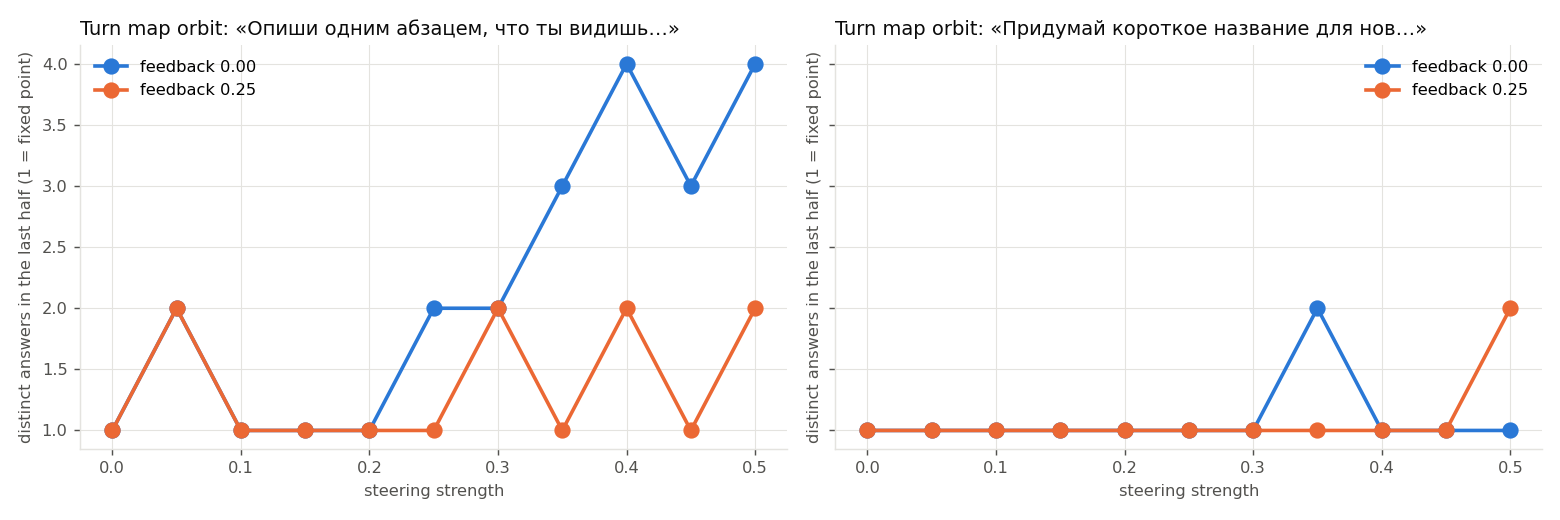

The table this chart was drawn from, first rows:
prompt, strength, feedback, repeats, distinct_outputs, distinct_outputs_in_tail, period, regime, transient_turns, last_state_step_distance, final_state_rms, output_lengths, output_hashes, truncated_outputs, distinct_texts
Опиши одним абзацем, что ты видишь за ок…, 0.0, 0.0, 8, 1, 1, 1, fixed point, 0, 1.0854718215323407e-06, 0.254, [46, 46, 46, 46, 46, 46, 46, 46], ['0edd1ef44e50', '0edd1ef44e50', '0edd1e…, 0, {'0edd1ef44e50': 'Я видю за окном, что в…
Опиши одним абзацем, что ты видишь за ок…, 0.05, 0.0, 8, 2, 2, , no period detected, , 3.204, 0.2544, [49, 49, 46, 46, 46, 46, 49, 46], ['a94ab603c74f', 'a94ab603c74f', '0edd1e…, 0, {'a94ab603c74f': 'Я видю за окном, что в…
Опиши одним абзацем, что ты видишь за ок…, 0.1, 0.0, 8, 2, 1, , no period detected, , 0.001383, 0.2619, [49, 38, 49, 38, 38, 38, 38, 38], ['a94ab603c74f', '3e26bb2b0b32', 'a94ab6…, 0, {'a94ab603c74f': 'Я видю за окном, что в…
Опиши одним абзацем, что ты видишь за ок…, 0.15, 0.0, 8, 2, 1, 1, fixed point, 1, 6.394084605648148e-05, 0.2619, [49, 38, 38, 38, 38, 38, 38, 38], ['a94ab603c74f', '3e26bb2b0b32', '3e26bb…, 0, {'a94ab603c74f': 'Я видю за окном, что в…
Опиши одним абзацем, что ты видишь за ок…, 0.2, 0.0, 8, 2, 1, 1, fixed point, 1, 6.394084605648148e-05, 0.2619, [49, 38, 38, 38, 38, 38, 38, 38], ['a94ab603c74f', '3e26bb2b0b32', '3e26bb…, 0, {'a94ab603c74f': 'Я видю за окном, что в…
Опиши одним абзацем, что ты видишь за ок…, 0.25, 0.0, 8, 2, 2, 2, cycle of period 2, 1, 3.564, 0.2609, [38, 38, 77, 38, 77, 38, 77, 38], ['3e26bb2b0b32', '3e26bb2b0b32', '6fbf75…, 0, {'3e26bb2b0b32': 'Я видю за окном, что в…
Опиши одним абзацем, что ты видишь за ок…, 0.3, 0.0, 8, 3, 2, , no period detected, , 3.434, 0.2389, [46, 75, 46, 77, 46, 75, 46, 75], ['3fc828db4c5c', '2a150c1409f6', '3fc828…, 0, {'3fc828db4c5c': 'Я видю за окном, что в…
Опиши одним абзацем, что ты видишь за ок…, 0.35, 0.0, 8, 5, 3, , no period detected, , 2.533, 0.2407, [46, 89, 90, 46, 89, 30, 89, 31], ['3fc828db4c5c', 'bad6fb0a97ef', '8dae70…, 0, {'3fc828db4c5c': 'Я видю за окном, что в…
Опиши одним абзацем, что ты видишь за ок…, 0.4, 0.0, 8, 5, 4, , no period detected, , 2.907, 0.2581, [46, 89, 33, 89, 30, 89, 33, 33], ['3fc828db4c5c', 'bad6fb0a97ef', '5381ee…, 0, {'3fc828db4c5c': 'Я видю за окном, что в…
Опиши одним абзацем, что ты видишь за ок…, 0.45, 0.0, 8, 4, 3, , no period detected, , 3.288, 0.2574, [46, 33, 33, 33, 33, 33, 89, 33], ['3fc828db4c5c', '5381ee88ac8c', '5381ee…, 0, {'3fc828db4c5c': 'Я видю за окном, что в…
Опиши одним абзацем, что ты видишь за ок…, 0.5, 0.0, 8, 6, 4, , no period detected, , 2.88, 0.2695, [48, 33, 33, 50, 90, 33, 33, 33], ['654004b2680d', 'dc875c217174', 'c89066…, 0, {'654004b2680d': 'Я видю за окном, что в…
Опиши одним абзацем, что ты видишь за ок…, 0.0, 0.25, 8, 1, 1, 1, fixed point, 0, 8.28402652580647e-10, 0.1726, [46, 46, 46, 46, 46, 46, 46, 46], ['0edd1ef44e50', '0edd1ef44e50', '0edd1e…, 0, {'0edd1ef44e50': 'Я видю за окном, что в…
Опиши одним абзацем, что ты видишь за ок…, 0.05, 0.25, 8, 2, 2, , no period detected, , 0.0497, 0.1725, [46, 46, 46, 46, 46, 49, 46, 46], ['0edd1ef44e50', '0edd1ef44e50', '0edd1e…, 0, {'0edd1ef44e50': 'Я видю за окном, что в…
Опиши одним абзацем, что ты видишь за ок…, 0.1, 0.25, 8, 1, 1, 1, fixed point, 0, 6.672458390213369e-10, 0.1725, [46, 46, 46, 46, 46, 46, 46, 46], ['0edd1ef44e50', '0edd1ef44e50', '0edd1e…, 0, {'0edd1ef44e50': 'Я видю за окном, что в…
Опиши одним абзацем, что ты видишь за ок…, 0.15, 0.25, 8, 2, 1, 1, fixed point, 1, 3.4572013297461125e-07, 0.1799, [61, 38, 38, 38, 38, 38, 38, 38], ['17a1426c90e6', '3e26bb2b0b32', '3e26bb…, 0, {'17a1426c90e6': 'Я видю за окном, что в…
Опиши одним абзацем, что ты видишь за ок…, 0.2, 0.25, 8, 1, 1, 1, fixed point, 0, 4.564464569769043e-08, 0.1798, [38, 38, 38, 38, 38, 38, 38, 38], ['3e26bb2b0b32', '3e26bb2b0b32', '3e26bb…, 0, {'3e26bb2b0b32': 'Я видю за окном, что в…
Опиши одним абзацем, что ты видишь за ок…, 0.25, 0.25, 8, 1, 1, 1, fixed point, 0, 3.728301435235513e-08, 0.1797, [38, 38, 38, 38, 38, 38, 38, 38], ['3e26bb2b0b32', '3e26bb2b0b32', '3e26bb…, 0, {'3e26bb2b0b32': 'Я видю за окном, что в…
Опиши одним абзацем, что ты видишь за ок…, 0.3, 0.25, 8, 2, 2, 3, cycle of period 3, 0, 0.0587, 0.1796, [38, 38, 512, 38, 38, 512, 38, 38], ['3e26bb2b0b32', '3e26bb2b0b32', '5fa93d…, 2, {'3e26bb2b0b32': 'Я видю за окном, что в…
Опиши одним абзацем, что ты видишь за ок…, 0.35, 0.25, 8, 3, 1, 1, fixed point, 2, 1.1229235967257318e-13, 0.1725, [38, 75, 90, 90, 90, 90, 90, 90], ['3e26bb2b0b32', '346ab64fdc98', '8dae70…, 0, {'3e26bb2b0b32': 'Я видю за окном, что в…
Опиши одним абзацем, что ты видишь за ок…, 0.4, 0.25, 8, 2, 2, 2, cycle of period 2, 0, 2.989, 0.1985, [46, 512, 46, 512, 46, 512, 46, 512], ['3fc828db4c5c', '5fa93dd99118', '3fc828…, 4, {'3fc828db4c5c': 'Я видю за окном, что в…
Опиши одним абзацем, что ты видишь за ок…, 0.45, 0.25, 8, 3, 1, 1, fixed point, 2, 8.599546399498366e-12, 0.1722, [46, 76, 90, 90, 90, 90, 90, 90], ['3fc828db4c5c', '705087c9e53e', '8dae70…, 0, {'3fc828db4c5c': 'Я видю за окном, что в…
Опиши одним абзацем, что ты видишь за ок…, 0.5, 0.25, 8, 3, 2, 2, cycle of period 2, 1, 2.16, 0.1707, [46, 89, 30, 89, 30, 89, 30, 89], ['3fc828db4c5c', 'bad6fb0a97ef', '216939…, 0, {'3fc828db4c5c': 'Я видю за окном, что в…
Придумай короткое название для нового цв…, 0.0, 0.0, 8, 1, 1, 1, fixed point, 0, 0.001239, 0.2528, [24, 24, 24, 24, 24, 24, 24, 24], ['08d05c558fa1', '08d05c558fa1', '08d05c…, 0, {'08d05c558fa1': 'Короткое название для …
Придумай короткое название для нового цв…, 0.05, 0.0, 8, 1, 1, 1, fixed point, 0, 0.001239, 0.2528, [24, 24, 24, 24, 24, 24, 24, 24], ['08d05c558fa1', '08d05c558fa1', '08d05c…, 0, {'08d05c558fa1': 'Короткое название для …
Придумай короткое название для нового цв…, 0.1, 0.0, 8, 1, 1, 1, fixed point, 0, 0.001239, 0.2528, [24, 24, 24, 24, 24, 24, 24, 24], ['08d05c558fa1', '08d05c558fa1', '08d05c…, 0, {'08d05c558fa1': 'Короткое название для …
Придумай короткое название для нового цв…, 0.15, 0.0, 8, 1, 1, 1, fixed point, 0, 0.001239, 0.2528, [24, 24, 24, 24, 24, 24, 24, 24], ['08d05c558fa1', '08d05c558fa1', '08d05c…, 0, {'08d05c558fa1': 'Короткое название для …
Придумай короткое название для нового цв…, 0.2, 0.0, 8, 1, 1, 1, fixed point, 0, 0.001239, 0.2528, [24, 24, 24, 24, 24, 24, 24, 24], ['08d05c558fa1', '08d05c558fa1', '08d05c…, 0, {'08d05c558fa1': 'Короткое название для …
Придумай короткое название для нового цв…, 0.25, 0.0, 8, 1, 1, 1, fixed point, 0, 0.001603, 0.2439, [23, 23, 23, 23, 23, 23, 23, 23], ['74334ea2961a', '74334ea2961a', '74334e…, 0, {'74334ea2961a': 'Короткое название для …
Придумай короткое название для нового цв…, 0.3, 0.0, 8, 1, 1, 1, fixed point, 0, 0.001603, 0.2439, [23, 23, 23, 23, 23, 23, 23, 23], ['74334ea2961a', '74334ea2961a', '74334e…, 0, {'74334ea2961a': 'Короткое название для …
Придумай короткое название для нового цв…, 0.35, 0.0, 8, 2, 2, , no period detected, , 0.9997, 0.252, [23, 23, 23, 23, 23, 23, 23, 23], ['74334ea2961a', '21a83b77001c', '21a83b…, 0, {'74334ea2961a': 'Короткое название для …
Придумай короткое название для нового цв…, 0.4, 0.0, 8, 2, 1, 1, fixed point, 1, 0.00183, 0.2521, [23, 23, 23, 23, 23, 23, 23, 23], ['74334ea2961a', '21a83b77001c', '21a83b…, 0, {'74334ea2961a': 'Короткое название для …
Придумай короткое название для нового цв…, 0.45, 0.0, 8, 1, 1, 1, fixed point, 0, 0.001699, 0.2521, [23, 23, 23, 23, 23, 23, 23, 23], ['21a83b77001c', '21a83b77001c', '21a83b…, 0, {'21a83b77001c': 'Короткое название для …
Придумай короткое название для нового цв…, 0.5, 0.0, 8, 1, 1, 1, fixed point, 0, 0.001699, 0.2521, [23, 23, 23, 23, 23, 23, 23, 23], ['21a83b77001c', '21a83b77001c', '21a83b…, 0, {'21a83b77001c': 'Короткое название для …
Придумай короткое название для нового цв…, 0.0, 0.25, 8, 1, 1, 1, fixed point, 0, 3.074929454145269e-05, 0.1806, [24, 24, 24, 24, 24, 24, 24, 24], ['08d05c558fa1', '08d05c558fa1', '08d05c…, 0, {'08d05c558fa1': 'Короткое название для …
Придумай короткое название для нового цв…, 0.05, 0.25, 8, 1, 1, 1, fixed point, 0, 3.0134296517777332e-05, 0.1805, [24, 24, 24, 24, 24, 24, 24, 24], ['08d05c558fa1', '08d05c558fa1', '08d05c…, 0, {'08d05c558fa1': 'Короткое название для …
Придумай короткое название для нового цв…, 0.1, 0.25, 8, 1, 1, 1, fixed point, 0, 2.9299084069476338e-05, 0.1804, [24, 24, 24, 24, 24, 24, 24, 24], ['08d05c558fa1', '08d05c558fa1', '08d05c…, 0, {'08d05c558fa1': 'Короткое название для …
Придумай короткое название для нового цв…, 0.15, 0.25, 8, 1, 1, 1, fixed point, 0, 2.9756974729119746e-05, 0.1803, [24, 24, 24, 24, 24, 24, 24, 24], ['08d05c558fa1', '08d05c558fa1', '08d05c…, 0, {'08d05c558fa1': 'Короткое название для …
Придумай короткое название для нового цв…, 0.2, 0.25, 8, 1, 1, 1, fixed point, 0, 2.7872464441169158e-05, 0.1802, [24, 24, 24, 24, 24, 24, 24, 24], ['08d05c558fa1', '08d05c558fa1', '08d05c…, 0, {'08d05c558fa1': 'Короткое название для …
Придумай короткое название для нового цв…, 0.25, 0.25, 8, 1, 1, 1, fixed point, 0, 2.7577765704474473e-05, 0.1801, [24, 24, 24, 24, 24, 24, 24, 24], ['08d05c558fa1', '08d05c558fa1', '08d05c…, 0, {'08d05c558fa1': 'Короткое название для …
Придумай короткое название для нового цв…, 0.3, 0.25, 8, 1, 1, 1, fixed point, 0, 2.7082093218226025e-05, 0.18, [24, 24, 24, 24, 24, 24, 24, 24], ['08d05c558fa1', '08d05c558fa1', '08d05c…, 0, {'08d05c558fa1': 'Короткое название для …
Придумай короткое название для нового цв…, 0.35, 0.25, 8, 2, 1, 1, fixed point, 1, 2.350558007444663e-05, 0.1799, [23, 24, 24, 24, 24, 24, 24, 24], ['74334ea2961a', '08d05c558fa1', '08d05c…, 0, {'74334ea2961a': 'Короткое название для …
Придумай короткое название для нового цв…, 0.4, 0.25, 8, 2, 1, , no period detected, , 0.0009545, 0.1798, [23, 23, 23, 23, 24, 24, 24, 24], ['74334ea2961a', '74334ea2961a', '74334e…, 0, {'74334ea2961a': 'Короткое название для …
Придумай короткое название для нового цв…, 0.45, 0.25, 8, 1, 1, 1, fixed point, 0, 3.948261454314571e-05, 0.1708, [23, 23, 23, 23, 23, 23, 23, 23], ['74334ea2961a', '74334ea2961a', '74334e…, 0, {'74334ea2961a': 'Короткое название для …
Придумай короткое название для нового цв…, 0.5, 0.25, 8, 2, 2, , no period detected, , 0.004792, 0.1706, [23, 23, 23, 23, 23, 23, 23, 23], ['74334ea2961a', '74334ea2961a', '74334e…, 0, {'74334ea2961a': 'Короткое название для …
